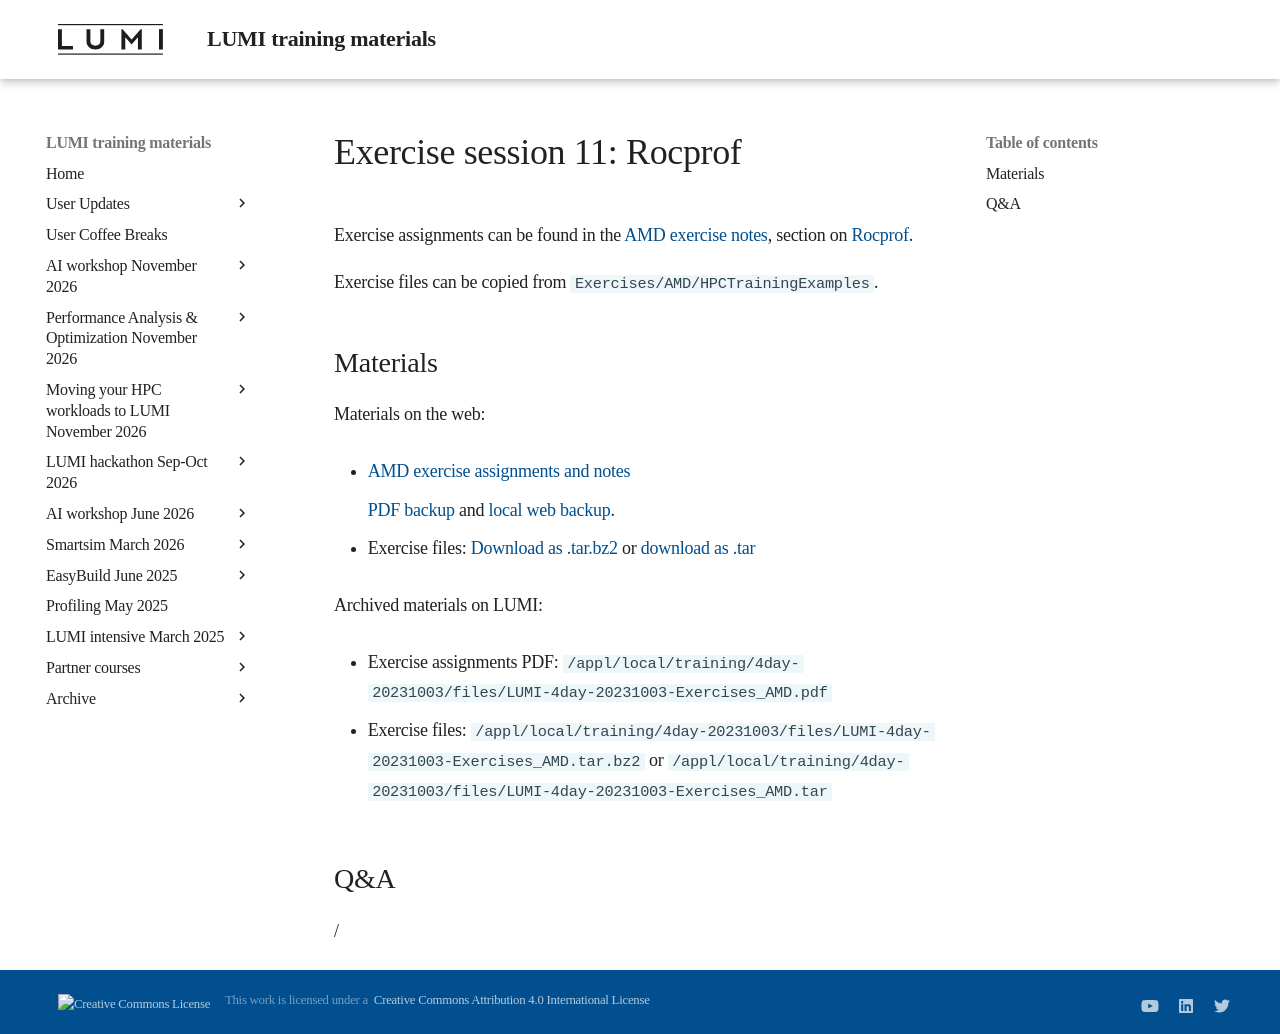

repository: Lumi-supercomputer/LUMI-training-materials · page: 4day-20231003/extra_3_10_Exercises_11/index.html · generator: mkdocs

# Exercise session 11: Rocprof

Exercise assignments can be found in the [AMD exercise notes](https://hackmd.io/@sfantao/H1QU6xRR3),
section on [Rocprof](https://hackmd.io/@sfantao/H1QU6xRR3#Rocprof).

Exercise files can be copied from `Exercises/AMD/HPCTrainingExamples`.


## Materials

<!--
No materials available at the moment.
-->

<!--
Temporary location of materials (for the lifetime of the training project):

-   Exercises can be copied from `/project/project_465000644/exercises/AMD/HPCTrainingExamples`
-->

Materials on the web:

-   [AMD exercise assignments and notes](https://hackmd.io/@sfantao/H1QU6xRR3#Rocprof)

    [PDF backup](https://462000265.lumidata.eu/4day-20231003/files/LUMI-4day-20231003-Exercises_AMD.pdf)
    and [local web backup](exercises_AMD_hackmd.md#rocprof).

-   Exercise files: 
    [Download as .tar.bz2](https://462000265.lumidata.eu/4day-20231003/files/LUMI-4day-20231003-Exercises_AMD.tar.bz2)
    or [download as .tar](https://462000265.lumidata.eu/4day-20231003/files/LUMI-4day-20231003-Exercises_AMD.tar)

Archived materials on LUMI:

-   Exercise assignments PDF: `/appl/local/training/4day-20231003/files/LUMI-4day-20231003-Exercises_AMD.pdf`

-   Exercise files:
    `/appl/local/training/4day-20231003/files/LUMI-4day-20231003-Exercises_AMD.tar.bz2`
    or `/appl/local/training/4day-20231003/files/LUMI-4day-20231003-Exercises_AMD.tar`


## Q&A

/
